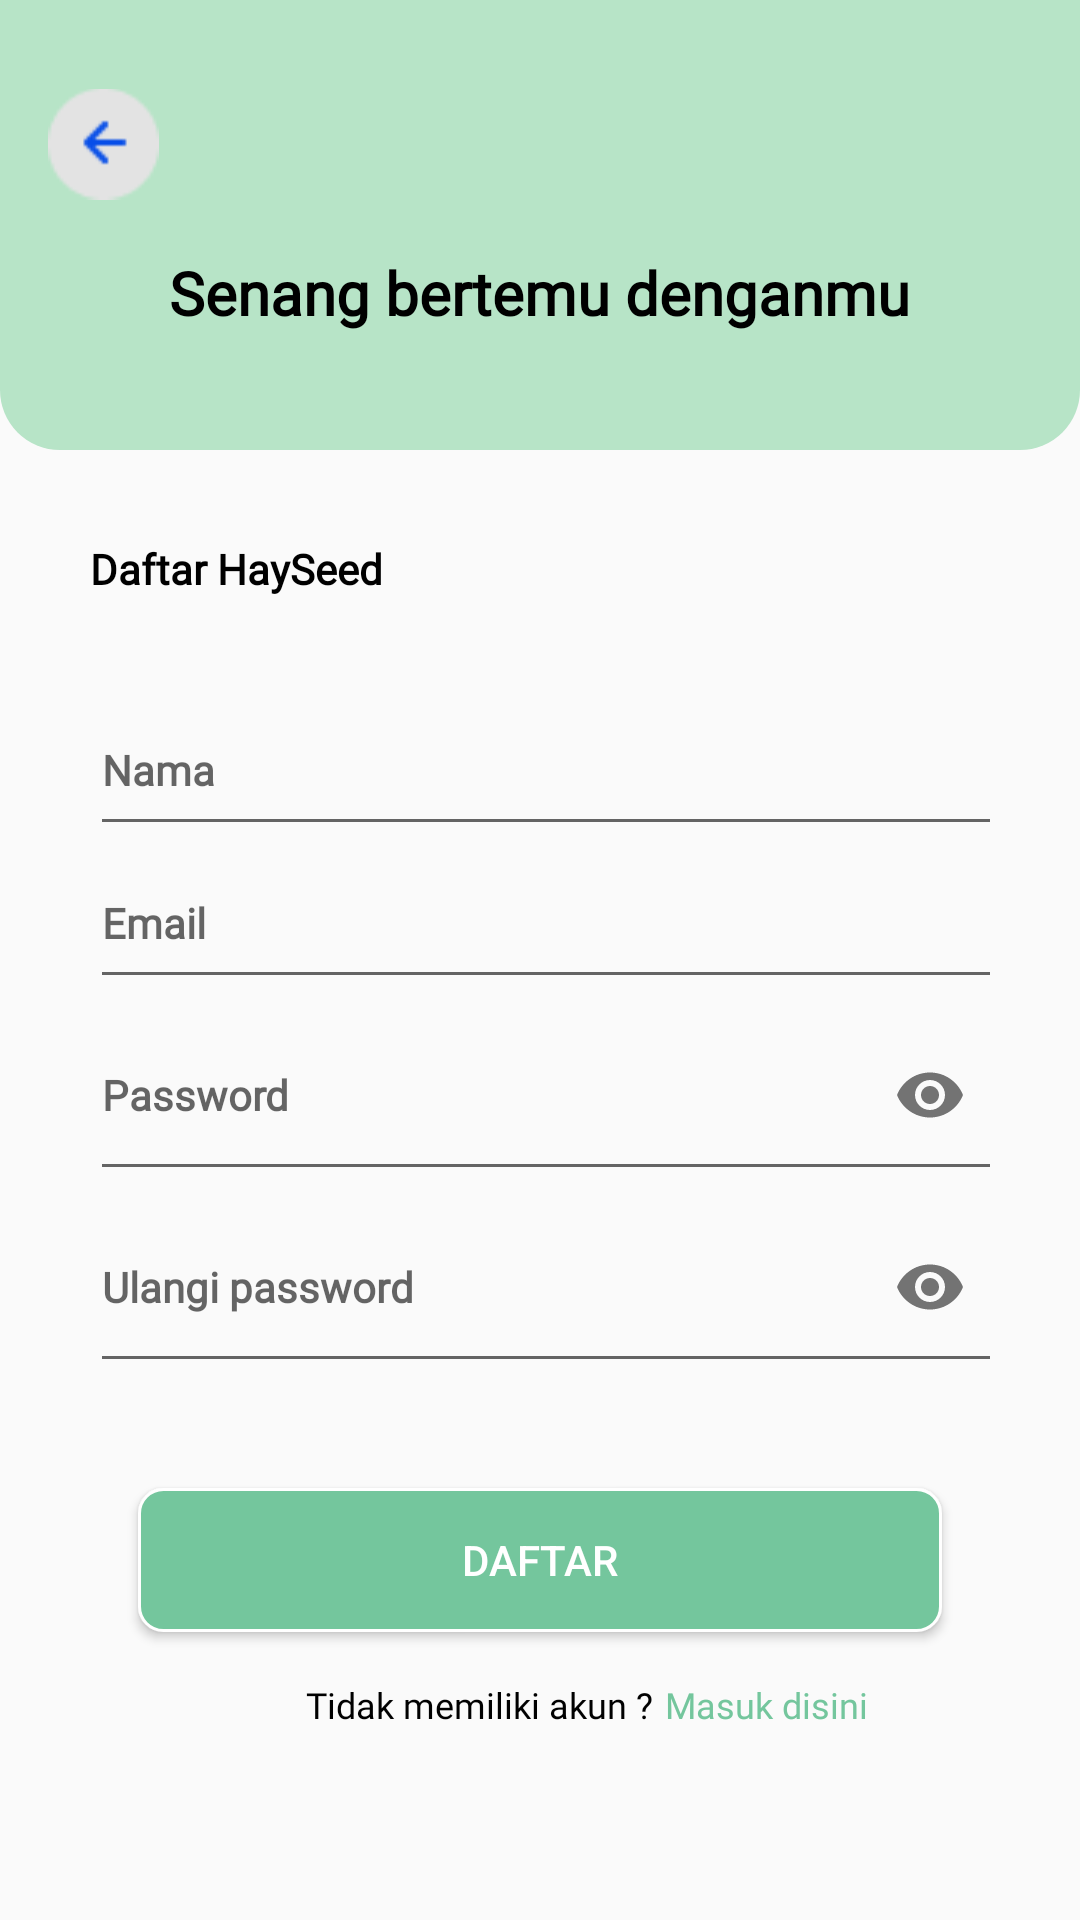

Produce the Android XML layout that renders to this screen, including the resource entries it uses.
<!-- AndroidManifest.xml: application theme Theme.Hayseed -->
<!-- res/layout/activity_register.xml -->
<?xml version="1.0" encoding="utf-8"?>
<ScrollView xmlns:android="http://schemas.android.com/apk/res/android"
    xmlns:app="http://schemas.android.com/apk/res-auto"
    xmlns:tools="http://schemas.android.com/tools"
    android:layout_width="match_parent"
    android:layout_height="match_parent"
    android:fillViewport="true"
    tools:context=".presentation.register.RegisterActivity">

  <androidx.constraintlayout.widget.ConstraintLayout
      android:layout_width="match_parent"
      android:layout_height="wrap_content">

    <LinearLayout
        android:id="@+id/linearLayout"
        android:layout_width="0dp"
        android:layout_height="150dp"
        android:background="@drawable/bg_hijau"
        android:orientation="horizontal"
        app:layout_constraintEnd_toEndOf="parent"
        app:layout_constraintStart_toStartOf="parent"
        app:layout_constraintTop_toTopOf="parent">

      <androidx.constraintlayout.widget.ConstraintLayout
          android:layout_width="match_parent"
          android:layout_height="match_parent">

        <TextView
            android:id="@+id/textView5"
            android:layout_width="wrap_content"
            android:layout_height="wrap_content"
            android:layout_marginTop="84dp"
            android:fontFamily="@font/nunito_bold"
            android:shadowColor="@color/black"
            android:text="@string/senang_bertemu_denganmu"
            android:textColor="@color/black"
            android:textSize="20sp"
            android:textStyle="bold"
            app:layout_constraintEnd_toEndOf="parent"
            app:layout_constraintStart_toStartOf="parent"
            app:layout_constraintTop_toTopOf="parent" />

        <ImageView
            android:id="@+id/btn_close_register"
            android:layout_width="wrap_content"
            android:layout_height="80dp"
            android:layout_marginStart="16dp"
            android:layout_marginTop="8dp"
            android:src="@drawable/kembali"
            app:layout_constraintStart_toStartOf="parent"
            app:layout_constraintTop_toTopOf="parent" />
      </androidx.constraintlayout.widget.ConstraintLayout>
    </LinearLayout>

    <TextView
        android:id="@+id/textView6"
        android:layout_width="wrap_content"
        android:layout_height="wrap_content"
        android:layout_marginStart="30dp"
        android:layout_marginTop="30dp"
        android:fontFamily="@font/nunito_bold"
        android:text="@string/daftar_hayseed"
        android:textColor="@color/black"
        android:textStyle="bold"
        app:layout_constraintStart_toStartOf="parent"
        app:layout_constraintTop_toBottomOf="@+id/linearLayout" />

    <EditText
        android:id="@+id/et_name_register"
        android:layout_width="0dp"
        android:layout_height="wrap_content"
        android:layout_marginStart="30dp"
        android:layout_marginTop="32dp"
        android:layout_marginEnd="26dp"
        android:ems="10"
        android:fontFamily="@font/nunito_semibold"
        android:hint="@string/nama_pertama"
        android:inputType="textPersonName"
        android:paddingTop="16dp"
        android:paddingBottom="16dp"
        android:textColor="@color/black"
        android:textSize="14sp"
        android:textStyle="bold"
        app:hintEnabled="false"
        app:layout_constraintEnd_toEndOf="parent"
        app:layout_constraintStart_toStartOf="parent"
        app:layout_constraintTop_toBottomOf="@+id/textView6" />

    <EditText
        android:id="@+id/et_email_register"
        android:layout_width="0dp"
        android:layout_height="wrap_content"
        android:layout_marginStart="30dp"
        android:layout_marginEnd="26dp"
        android:ems="10"
        android:fontFamily="@font/nunito_semibold"
        android:hint="@string/email"
        android:inputType="textEmailAddress"
        android:paddingTop="16dp"
        android:paddingBottom="16dp"
        android:textColor="@color/black"
        android:textSize="14sp"
        android:textStyle="bold"
        app:hintEnabled="false"
        app:layout_constraintEnd_toEndOf="parent"
        app:layout_constraintStart_toStartOf="parent"
        app:layout_constraintTop_toBottomOf="@+id/et_name_register" />

    <com.google.android.material.textfield.TextInputLayout
        android:id="@+id/textInputLayout"
        android:layout_width="match_parent"
        android:layout_height="64dp"
        app:endIconMode="password_toggle"
        app:hintEnabled="false"
        app:layout_constraintEnd_toEndOf="parent"
        app:layout_constraintStart_toStartOf="parent"
        app:layout_constraintTop_toBottomOf="@+id/et_email_register">

      <EditText
          android:id="@+id/et_password_register"
          android:layout_width="match_parent"
          android:layout_height="match_parent"
          android:layout_marginStart="30dp"
          android:layout_marginTop="37dp"
          android:layout_marginEnd="26dp"
          android:fontFamily="@font/nunito_semibold"
          android:hint="@string/password"
          android:inputType="textPassword"
          android:paddingTop="16dp"
          android:paddingBottom="16dp"
          android:textColor="@color/black"
          android:textSize="14sp"
          android:textStyle="bold"
          app:hintEnabled="false" />
    </com.google.android.material.textfield.TextInputLayout>

    <com.google.android.material.textfield.TextInputLayout
        android:id="@+id/textInputLayout2"
        android:layout_width="match_parent"
        android:layout_height="64dp"
        app:endIconMode="password_toggle"
        app:hintEnabled="false"
        app:layout_constraintEnd_toEndOf="parent"
        app:layout_constraintStart_toStartOf="parent"
        app:layout_constraintTop_toBottomOf="@+id/textInputLayout">

      <EditText
          android:id="@+id/et_confirm_password_register"
          android:layout_width="match_parent"
          android:layout_height="match_parent"
          android:layout_marginStart="30dp"
          android:layout_marginTop="37dp"
          android:layout_marginEnd="26dp"
          android:fontFamily="@font/nunito_semibold"
          android:hint="Ulangi password"
          android:inputType="textPassword"
          android:paddingTop="16dp"
          android:paddingBottom="16dp"
          android:textColor="@color/black"
          android:textSize="14sp"
          android:textStyle="bold"
          app:hintEnabled="false" />
    </com.google.android.material.textfield.TextInputLayout>

    <Button
        android:id="@+id/btn_register"
        android:layout_width="0dp"
        android:layout_height="wrap_content"
        android:layout_marginStart="46dp"
        android:layout_marginTop="35dp"
        android:layout_marginEnd="46dp"
        android:background="@drawable/color_btn_login"
        android:text="@string/daftar"
        android:textColor="@color/white"
        app:layout_constraintEnd_toEndOf="parent"
        app:layout_constraintStart_toStartOf="parent"
        app:layout_constraintTop_toBottomOf="@+id/textInputLayout2" />

    <TextView
        android:id="@+id/textView7"
        android:layout_width="wrap_content"
        android:layout_height="wrap_content"
        android:layout_marginStart="102dp"
        android:layout_marginTop="16dp"
        android:fontFamily="@font/nunito_semibold"
        android:text="Tidak memiliki akun ?"
        android:textColor="@color/black"
        android:textSize="12sp"
        app:layout_constraintStart_toStartOf="parent"
        app:layout_constraintTop_toBottomOf="@+id/btn_register" />

    <TextView
        android:id="@+id/btn_login_register"
        android:layout_width="wrap_content"
        android:layout_height="36dp"
        android:layout_gravity="end"
        android:layout_marginStart="4dp"
        android:layout_marginTop="16dp"
        android:background="@android:color/transparent"
        android:fontFamily="@font/nunito_semibold"
        android:text="Masuk disini"
        android:textAllCaps="false"
        android:textColor="@color/green"
        android:textSize="12sp"
        app:layout_constraintStart_toEndOf="@+id/textView7"
        app:layout_constraintTop_toBottomOf="@+id/btn_register" />

  </androidx.constraintlayout.widget.ConstraintLayout>

</ScrollView>
<!-- resources referenced by this layout -->
<resources>
  <color name="black">#FF000000</color>
  <color name="green">#74C69D</color>
  <color name="white">#FFFFFFFF</color>
  <!-- drawable bg_hijau (drawable-xhdpi) -->
  <shape xmlns:android="http://schemas.android.com/apk/res/android"
      android:shape="rectangle">
      <solid android:color="#B7E4C7"/>
  
      <corners
          android:bottomLeftRadius="20dp"
          android:bottomRightRadius="20dp"/>
  
  </shape>
  <!-- drawable color_btn_login (drawable-xhdpi) -->
  <?xml version="1.0" encoding="utf-8"?>
  <ripple xmlns:android="http://schemas.android.com/apk/res/android"
      android:color="@color/white">
  
      <item >
          <shape
              android:shape="rectangle">
  
              <stroke
                  android:color="@color/white"
                  android:width="1dp"/>
              <solid android:color="#74C69D"/>
  
              <corners android:radius="8dp"/>
  
          </shape>
      </item>
  </ripple>
  <!-- drawable kembali: png bitmap (drawable, 741 bytes) -->
  <string name="daftar">Daftar</string>
  <string name="daftar_hayseed">Daftar HaySeed</string>
  <string name="email">Email</string>
  <string name="nama_pertama">Nama</string>
  <string name="password">Password</string>
  <string name="senang_bertemu_denganmu">Senang bertemu denganmu</string>
  <style name="Theme.Hayseed" parent="Theme.AppCompat.Light.NoActionBar">
          
          <item name="colorPrimary">@color/colorPrimary</item>
          <item name="colorPrimaryVariant">@color/colorPrimaryDark</item>
          <item name="colorOnPrimary">@color/white</item>
          
          <item name="android:statusBarColor" tools:targetApi="l">?attr/colorPrimaryVariant</item>
          
      </style>
  <color name="colorPrimary">#49A35A</color>
  <color name="colorPrimaryDark">#74C69D</color>
</resources>
